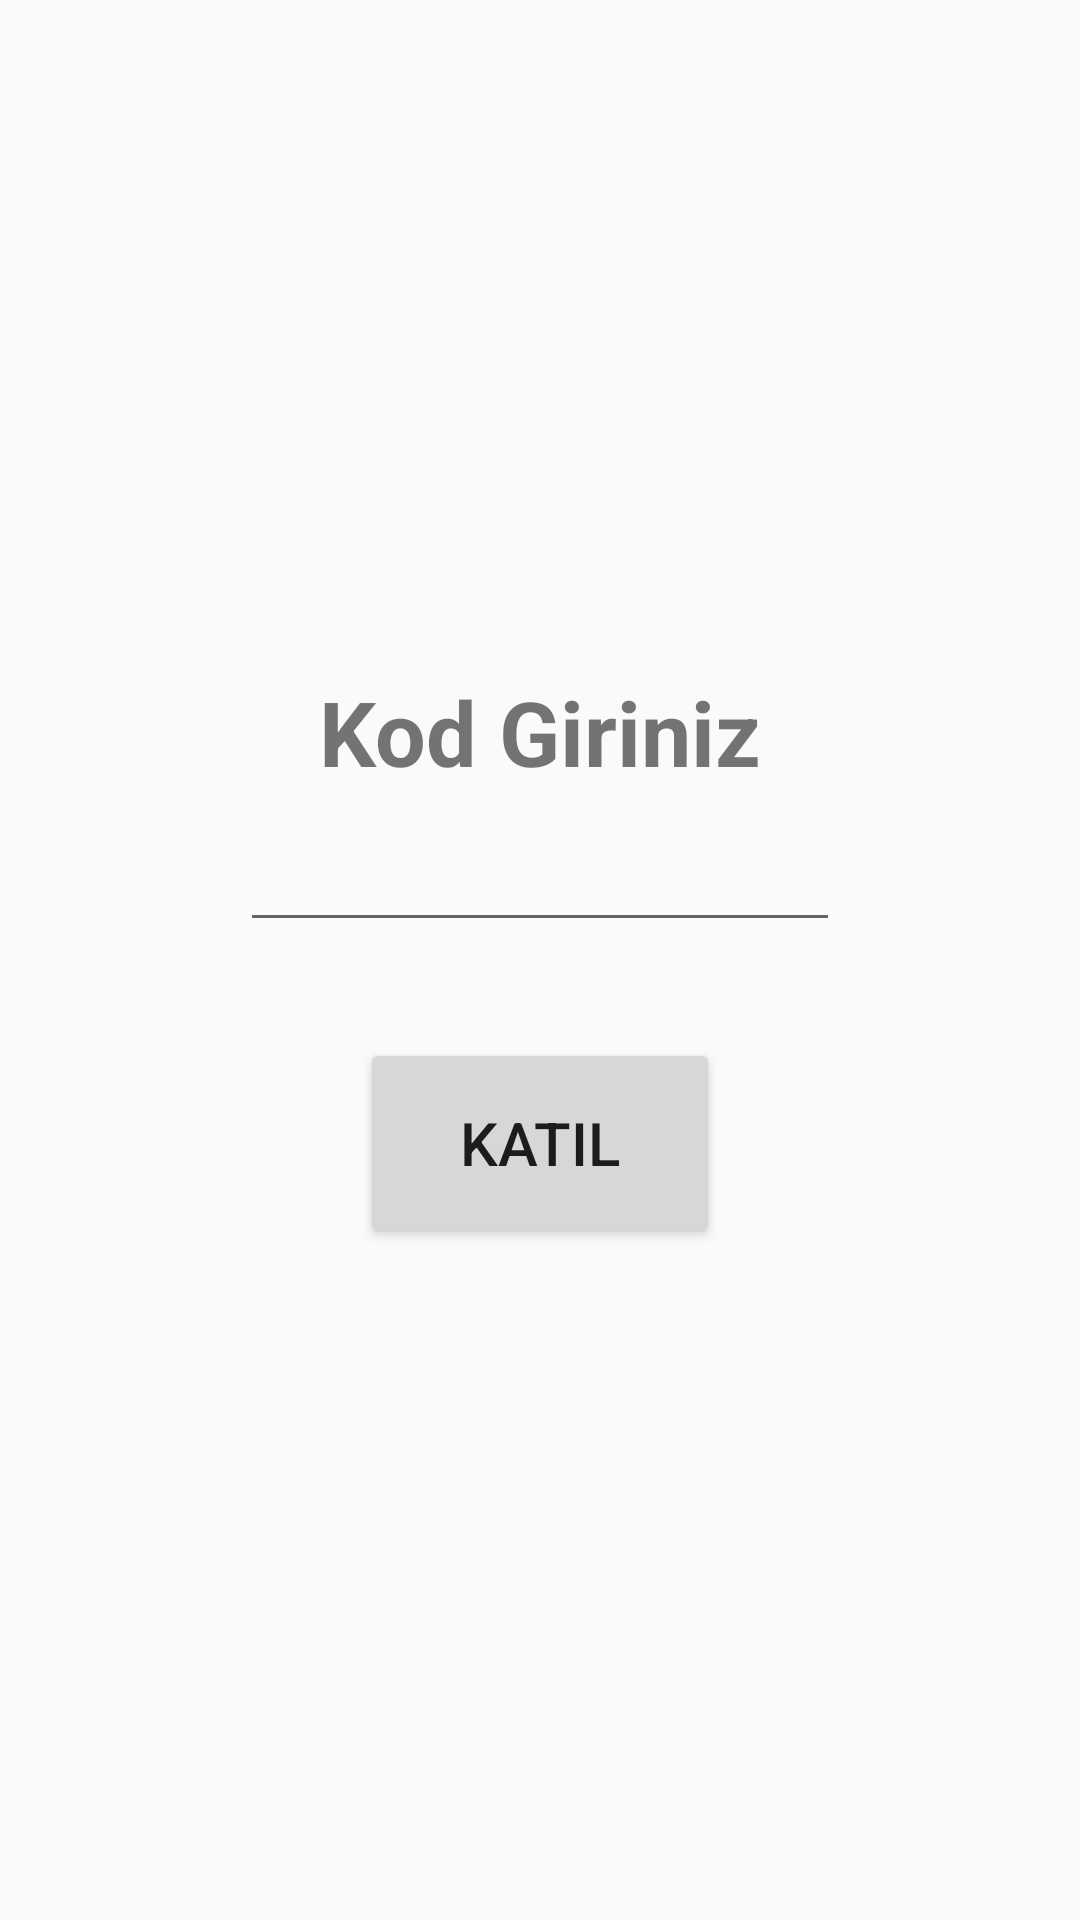

This screen was rendered from an Android layout file. Write that file and the resources it references.
<!-- AndroidManifest.xml: application theme AppTheme -->
<!-- res/layout/activity_join.xml -->
<?xml version="1.0" encoding="utf-8"?>
<LinearLayout
    xmlns:android="http://schemas.android.com/apk/res/android"
    xmlns:app="http://schemas.android.com/apk/res-auto"
    android:layout_width="match_parent"
    android:layout_height="match_parent"
    android:gravity="center"
    android:orientation="vertical">

    <TextView
        android:id="@+id/tv_join_title"
        android:layout_width="wrap_content"
        android:layout_height="wrap_content"
        android:text="@string/enter_code"
        android:textSize="30sp"
        android:textStyle="bold"
        app:layout_constraintBottom_toTopOf="@+id/et_join_code"
        app:layout_constraintEnd_toEndOf="parent"
        app:layout_constraintStart_toStartOf="parent"
        app:layout_constraintTop_toTopOf="parent"
        app:layout_constraintVertical_chainStyle="packed"/>

    <EditText
        android:id="@+id/et_join_code"
        android:layout_width="200dp"
        android:layout_height="50dp"
        android:layout_marginLeft="32dp"
        android:layout_marginRight="32dp"
        android:gravity="center_horizontal"
        app:layout_constraintBottom_toTopOf="@+id/btn_join_join"
        app:layout_constraintLeft_toLeftOf="parent"
        app:layout_constraintRight_toRightOf="parent"
        app:layout_constraintTop_toBottomOf="@+id/tv_join_title"/>

    <Button
        android:id="@+id/btn_join_join"
        android:layout_width="120dp"
        android:layout_height="70dp"
        android:layout_marginTop="32dp"
        android:text="@string/join"
        android:textSize="20sp"
        app:layout_constraintBottom_toBottomOf="parent"
        app:layout_constraintLeft_toLeftOf="parent"
        app:layout_constraintRight_toRightOf="parent"
        app:layout_constraintTop_toBottomOf="@+id/et_join_code"/>

</LinearLayout>
<!-- resources referenced by this layout -->
<resources>
  <string name="enter_code">Kod Giriniz</string>
  <string name="join">Katıl</string>
  <style name="AppTheme" parent="Theme.AppCompat.Light.DarkActionBar">
          
          <item name="colorPrimary">@color/colorPrimary</item>
          <item name="colorPrimaryDark">@color/colorPrimaryDark</item>
          <item name="colorAccent">@color/colorAccent</item>
      </style>
  <color name="colorPrimary">#3F51B5</color>
  <color name="colorPrimaryDark">#303F9F</color>
  <color name="colorAccent">#FF4081</color>
</resources>
